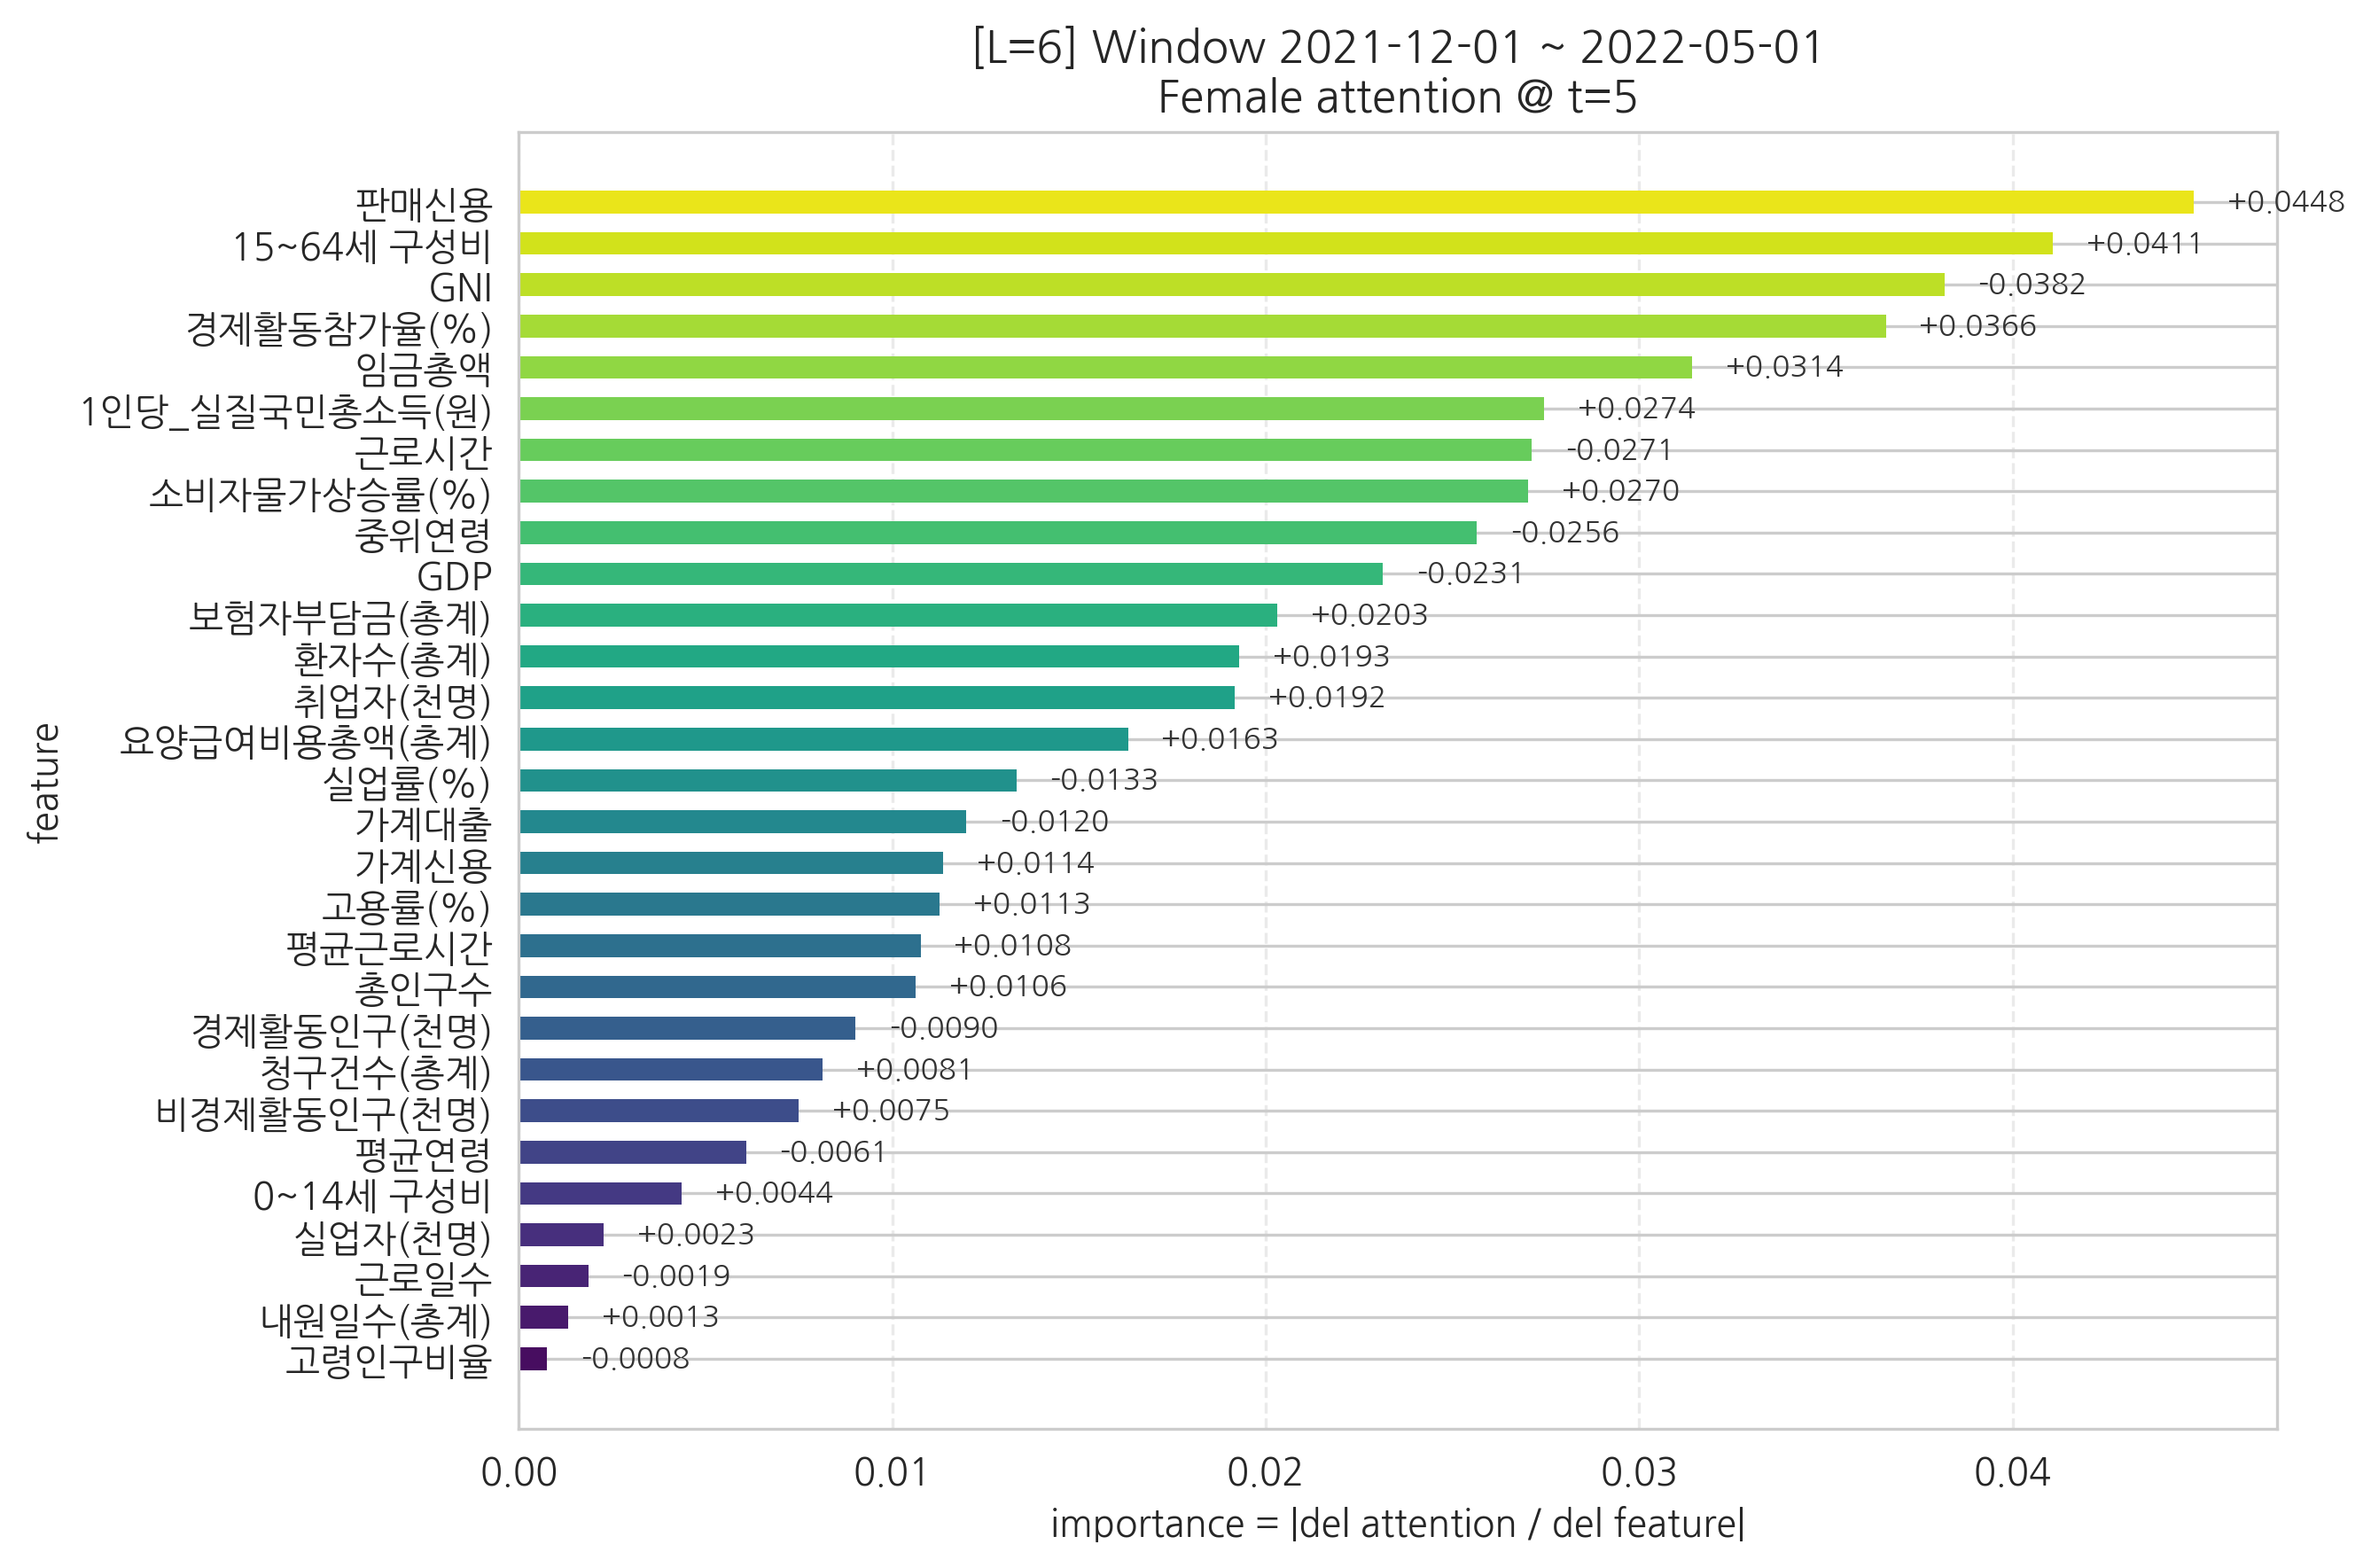

Data behind this chart, as committed beside it:
feature, importance, signed_grad
고령인구비율, 0.0007525, -0.0007525
내원일수(총계), 0.001319, 0.001319
근로일수, 0.001856, -0.001856
실업자(천명), 0.002277, 0.002277
0~14세 구성비, 0.004367, 0.004367
평균연령, 0.006084, -0.006084
비경제활동인구(천명), 0.007483, 0.007483
청구건수(총계), 0.008142, 0.008142
경제활동인구(천명), 0.009018, -0.009018
총인구수, 0.01063, 0.01063
평균근로시간, 0.01075, 0.01075
고용률(%), 0.01127, 0.01127
가계신용, 0.01136, 0.01136
가계대출, 0.01198, -0.01198
실업률(%), 0.01332, -0.01332
요양급여비용총액(총계), 0.01631, 0.01631
취업자(천명), 0.01918, 0.01918
환자수(총계), 0.01928, 0.01928
보험자부담금(총계), 0.02031, 0.02031
GDP, 0.02314, -0.02314
중위연령, 0.02564, -0.02564
소비자물가상승률(%), 0.02703, 0.02703
근로시간, 0.02712, -0.02712
1인당_실질국민총소득(원), 0.02744, 0.02744
임금총액, 0.03141, 0.03141
경제활동참가율(%), 0.0366, 0.0366
GNI, 0.03817, -0.03817
15~64세 구성비, 0.04107, 0.04107
판매신용, 0.04484, 0.04484
